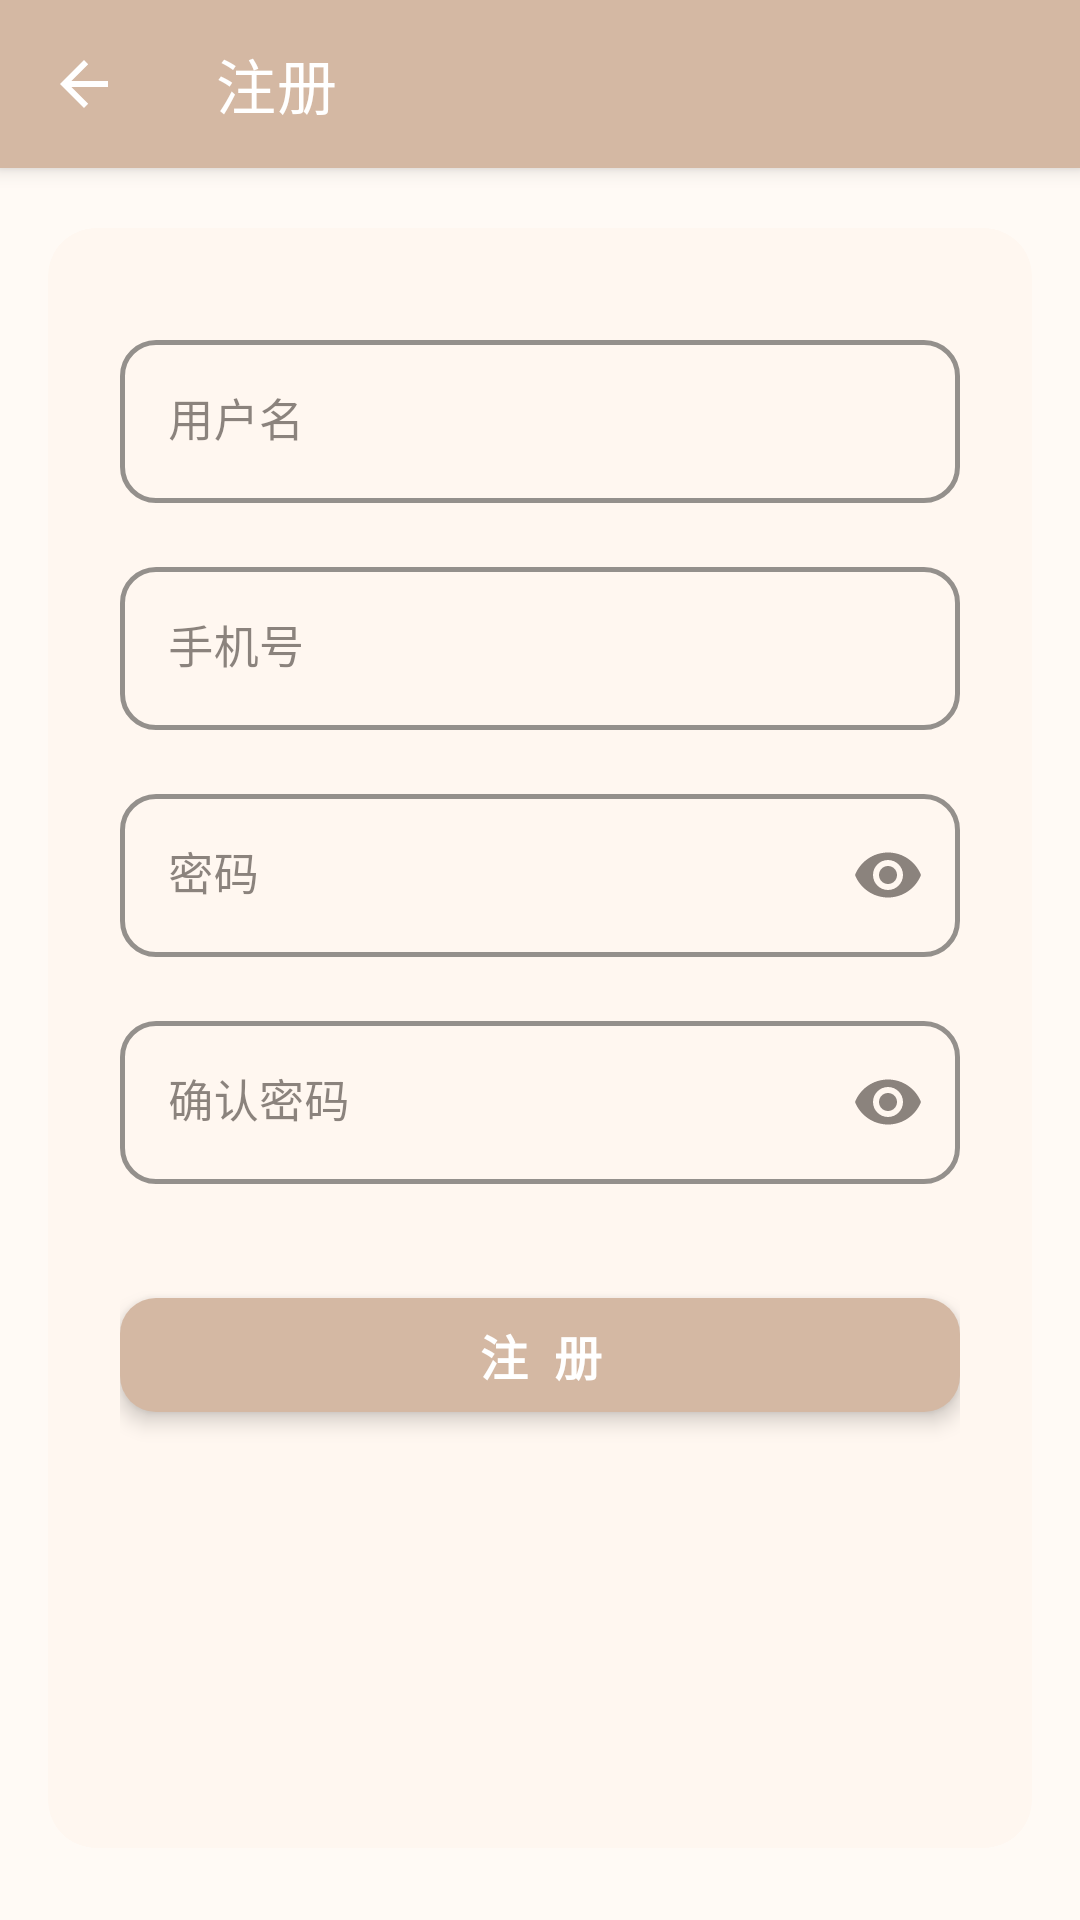

This screen was rendered from an Android layout file. Write that file and the resources it references.
<!-- AndroidManifest.xml: activity theme Theme.BillApp -->
<!-- res/layout/activity_register.xml -->
<?xml version="1.0" encoding="utf-8"?>
<LinearLayout xmlns:android="http://schemas.android.com/apk/res/android"
    xmlns:app="http://schemas.android.com/apk/res-auto"
    android:layout_width="match_parent"
    android:layout_height="match_parent"
    android:orientation="vertical"
    android:background="@color/background_light">

    
    <com.google.android.material.appbar.MaterialToolbar
        android:id="@+id/toolbar"
        android:layout_width="match_parent"
        android:layout_height="?attr/actionBarSize"
        android:background="@color/md_primary"
        app:title="注册"
        app:titleTextColor="@android:color/white"
        app:titleTextAppearance="@style/TextAppearance.MaterialComponents.Headline6"
        app:navigationIcon="?attr/homeAsUpIndicator"
        app:navigationIconTint="@android:color/white"
        android:elevation="4dp" />

    
    <com.google.android.material.card.MaterialCardView
        android:layout_width="match_parent"
        android:layout_height="0dp"
        android:layout_weight="1"
        android:layout_marginHorizontal="16dp"
        android:layout_marginTop="20dp"
        android:layout_marginBottom="24dp"
        app:cardCornerRadius="16dp"
        app:cardBackgroundColor="@color/bg_card"
        app:cardElevation="0dp"
        app:strokeWidth="0dp">

        <ScrollView
            android:layout_width="match_parent"
            android:layout_height="match_parent"
            android:fillViewport="true"
            android:paddingHorizontal="24dp"
            android:paddingTop="24dp"
            android:paddingBottom="24dp"
            android:clipToPadding="false">

            <androidx.constraintlayout.widget.ConstraintLayout
                android:layout_width="match_parent"
                android:layout_height="wrap_content"
                android:paddingTop="8dp">

                
                <com.google.android.material.textfield.TextInputLayout
                    android:id="@+id/tilRegUsername"
                    style="@style/Widget.MaterialComponents.TextInputLayout.OutlinedBox"
                    android:layout_width="0dp"
                    android:layout_height="wrap_content"
                    android:hint="用户名"
                    app:endIconMode="clear_text"
                    app:boxStrokeWidth="1.5dp"
                    app:boxStrokeWidthFocused="2dp"
                    app:boxCornerRadiusTopEnd="12dp"
                    app:boxCornerRadiusTopStart="12dp"
                    app:boxCornerRadiusBottomEnd="12dp"
                    app:boxCornerRadiusBottomStart="12dp"
                    app:boxStrokeColor="@color/md_primary"
                    app:hintTextColor="@color/md_primary"
                    app:layout_constraintStart_toStartOf="parent"
                    app:layout_constraintEnd_toEndOf="parent"
                    app:layout_constraintTop_toTopOf="parent">

                    <com.google.android.material.textfield.TextInputEditText
                        android:layout_width="match_parent"
                        android:layout_height="wrap_content"
                        android:inputType="text"
                        android:maxLines="1"
                        android:textColor="@color/text_primary"
                        android:textColorHint="@color/text_hint"
                        android:textSize="15sp" />

                </com.google.android.material.textfield.TextInputLayout>

                
                <com.google.android.material.textfield.TextInputLayout
                    android:id="@+id/tilRegPhone"
                    style="@style/Widget.MaterialComponents.TextInputLayout.OutlinedBox"
                    android:layout_width="0dp"
                    android:layout_height="wrap_content"
                    android:layout_marginTop="16dp"
                    android:hint="手机号"
                    app:endIconMode="clear_text"
                    app:boxStrokeWidth="1.5dp"
                    app:boxStrokeWidthFocused="2dp"
                    app:boxCornerRadiusTopEnd="12dp"
                    app:boxCornerRadiusTopStart="12dp"
                    app:boxCornerRadiusBottomEnd="12dp"
                    app:boxCornerRadiusBottomStart="12dp"
                    app:boxStrokeColor="@color/md_primary"
                    app:hintTextColor="@color/md_primary"
                    app:layout_constraintStart_toStartOf="parent"
                    app:layout_constraintEnd_toEndOf="parent"
                    app:layout_constraintTop_toBottomOf="@+id/tilRegUsername">

                    <com.google.android.material.textfield.TextInputEditText
                        android:layout_width="match_parent"
                        android:layout_height="wrap_content"
                        android:inputType="phone"
                        android:maxLines="1"
                        android:maxLength="11"
                        android:textColor="@color/text_primary"
                        android:textColorHint="@color/text_hint"
                        android:textSize="15sp" />

                </com.google.android.material.textfield.TextInputLayout>

                
                <com.google.android.material.textfield.TextInputLayout
                    android:id="@+id/tilRegPassword"
                    style="@style/Widget.MaterialComponents.TextInputLayout.OutlinedBox"
                    android:layout_width="0dp"
                    android:layout_height="wrap_content"
                    android:layout_marginTop="16dp"
                    android:hint="密码"
                    app:endIconMode="password_toggle"
                    app:boxStrokeWidth="1.5dp"
                    app:boxStrokeWidthFocused="2dp"
                    app:boxCornerRadiusTopEnd="12dp"
                    app:boxCornerRadiusTopStart="12dp"
                    app:boxCornerRadiusBottomEnd="12dp"
                    app:boxCornerRadiusBottomStart="12dp"
                    app:boxStrokeColor="@color/md_primary"
                    app:hintTextColor="@color/md_primary"
                    app:passwordToggleTint="@color/md_primary"
                    app:layout_constraintStart_toStartOf="parent"
                    app:layout_constraintEnd_toEndOf="parent"
                    app:layout_constraintTop_toBottomOf="@+id/tilRegPhone">

                    <com.google.android.material.textfield.TextInputEditText
                        android:layout_width="match_parent"
                        android:layout_height="wrap_content"
                        android:inputType="textPassword"
                        android:maxLines="1"
                        android:textColor="@color/text_primary"
                        android:textColorHint="@color/text_hint"
                        android:textSize="15sp" />

                </com.google.android.material.textfield.TextInputLayout>

                
                <com.google.android.material.textfield.TextInputLayout
                    android:id="@+id/tilConfirmPassword"
                    style="@style/Widget.MaterialComponents.TextInputLayout.OutlinedBox"
                    android:layout_width="0dp"
                    android:layout_height="wrap_content"
                    android:layout_marginTop="16dp"
                    android:hint="确认密码"
                    app:endIconMode="password_toggle"
                    app:boxStrokeWidth="1.5dp"
                    app:boxStrokeWidthFocused="2dp"
                    app:boxCornerRadiusTopEnd="12dp"
                    app:boxCornerRadiusTopStart="12dp"
                    app:boxCornerRadiusBottomEnd="12dp"
                    app:boxCornerRadiusBottomStart="12dp"
                    app:boxStrokeColor="@color/md_primary"
                    app:hintTextColor="@color/md_primary"
                    app:passwordToggleTint="@color/md_primary"
                    app:layout_constraintStart_toStartOf="parent"
                    app:layout_constraintEnd_toEndOf="parent"
                    app:layout_constraintTop_toBottomOf="@+id/tilRegPassword">

                    <com.google.android.material.textfield.TextInputEditText
                        android:layout_width="match_parent"
                        android:layout_height="wrap_content"
                        android:inputType="textPassword"
                        android:maxLines="1"
                        android:textColor="@color/text_primary"
                        android:textColorHint="@color/text_hint"
                        android:textSize="15sp" />

                </com.google.android.material.textfield.TextInputLayout>

                
                <com.google.android.material.button.MaterialButton
                    android:id="@+id/btnRegister"
                    android:layout_width="0dp"
                    android:layout_height="50dp"
                    android:layout_marginTop="32dp"
                    android:text="注  册"
                    android:textSize="16sp"
                    android:textStyle="bold"
                    android:textColor="@android:color/white"
                    app:backgroundTint="@color/md_primary"
                    app:cornerRadius="12dp"
                    android:elevation="4dp"
                    android:stateListAnimator="@null"
                    app:layout_constraintStart_toStartOf="parent"
                    app:layout_constraintEnd_toEndOf="parent"
                    app:layout_constraintTop_toBottomOf="@+id/tilConfirmPassword" />

                
                <ProgressBar
                    android:id="@+id/progressBar"
                    style="?android:attr/progressBarStyleSmall"
                    android:layout_width="24dp"
                    android:layout_height="24dp"
                    android:visibility="gone"
                    app:layout_constraintEnd_toEndOf="@id/btnRegister"
                    app:layout_constraintTop_toTopOf="@id/btnRegister"
                    app:layout_constraintBottom_toBottomOf="@id/btnRegister" />

            </androidx.constraintlayout.widget.ConstraintLayout>

        </ScrollView>

    </com.google.android.material.card.MaterialCardView>

</LinearLayout>
<!-- resources referenced by this layout -->
<resources>
  <color name="background_light">#FFFFFAF5</color>
  <color name="bg_card">#FFFFF7F0</color>
  <color name="md_primary">#FFD4B8A3</color>
  <color name="text_hint">#FFB5A89F</color>
  <color name="text_primary">#FF3D3530</color>
  <style name="Theme.BillApp" parent="Theme.MaterialComponents.DayNight.NoActionBar">
          <item name="windowActionBar">false</item>
          <item name="windowNoTitle">true</item>
          <item name="colorPrimary">@color/md_primary</item>
          <item name="colorPrimaryVariant">@color/md_primary_dark</item>
          <item name="colorOnPrimary">@color/md_on_primary</item>
          <item name="colorSecondary">@color/md_secondary</item>
          <item name="colorSecondaryVariant">@color/md_secondary_dark</item>
          <item name="colorOnSecondary">@color/md_on_secondary</item>
          <item name="android:statusBarColor">@color/bg_card</item>
          <item name="android:navigationBarColor">@color/bg_card</item>
          <item name="colorSurface">@color/bg_card</item>
          <item name="colorOnSurface">@color/text_primary</item>
          <item name="android:windowBackground">@color/background_light</item>
          <item name="materialCardViewStyle">@style/Widget.BillApp.CardView</item>
          <item name="bottomNavigationStyle">@style/Widget.BillApp.BottomNavigationView</item>
          <item name="materialButtonStyle">@style/Widget.BillApp.Button</item>
      </style>
  <color name="md_primary_dark">#FFC4A48C</color>
  <color name="md_on_primary">#FF3D3530</color>
  <color name="md_secondary">#FFE9CFC9</color>
  <color name="md_secondary_dark">#FFD9B8B0</color>
  <color name="md_on_secondary">#FF3D3530</color>
  <style name="Widget.BillApp.CardView" parent="Widget.MaterialComponents.CardView">
          <item name="cardCornerRadius">20dp</item>
          <item name="cardElevation">1dp</item>
          <item name="strokeWidth">0dp</item>
          <item name="cardPreventCornerOverlap">false</item>
      </style>
  <style name="Widget.BillApp.BottomNavigationView" parent="Widget.MaterialComponents.BottomNavigationView">
          <item name="itemIconTint">@color/bottom_nav_color</item>
          <item name="itemTextColor">@color/bottom_nav_color</item>
          <item name="elevation">12dp</item>
          <item name="itemIconSize">24dp</item>
          <item name="labelVisibilityMode">labeled</item>
          <item name="backgroundTint">@color/bg_card</item>
      </style>
  <style name="Widget.BillApp.Button" parent="Widget.MaterialComponents.Button">
          <item name="cornerRadius">16dp</item>
          <item name="android:textSize">15sp</item>
          <item name="android:textStyle">bold</item>
          <item name="android:textAllCaps">false</item>
          <item name="android:letterSpacing">0.01</item>
          <item name="android:elevation">0dp</item>
          <item name="android:stateListAnimator">@null</item>
      </style>
</resources>
